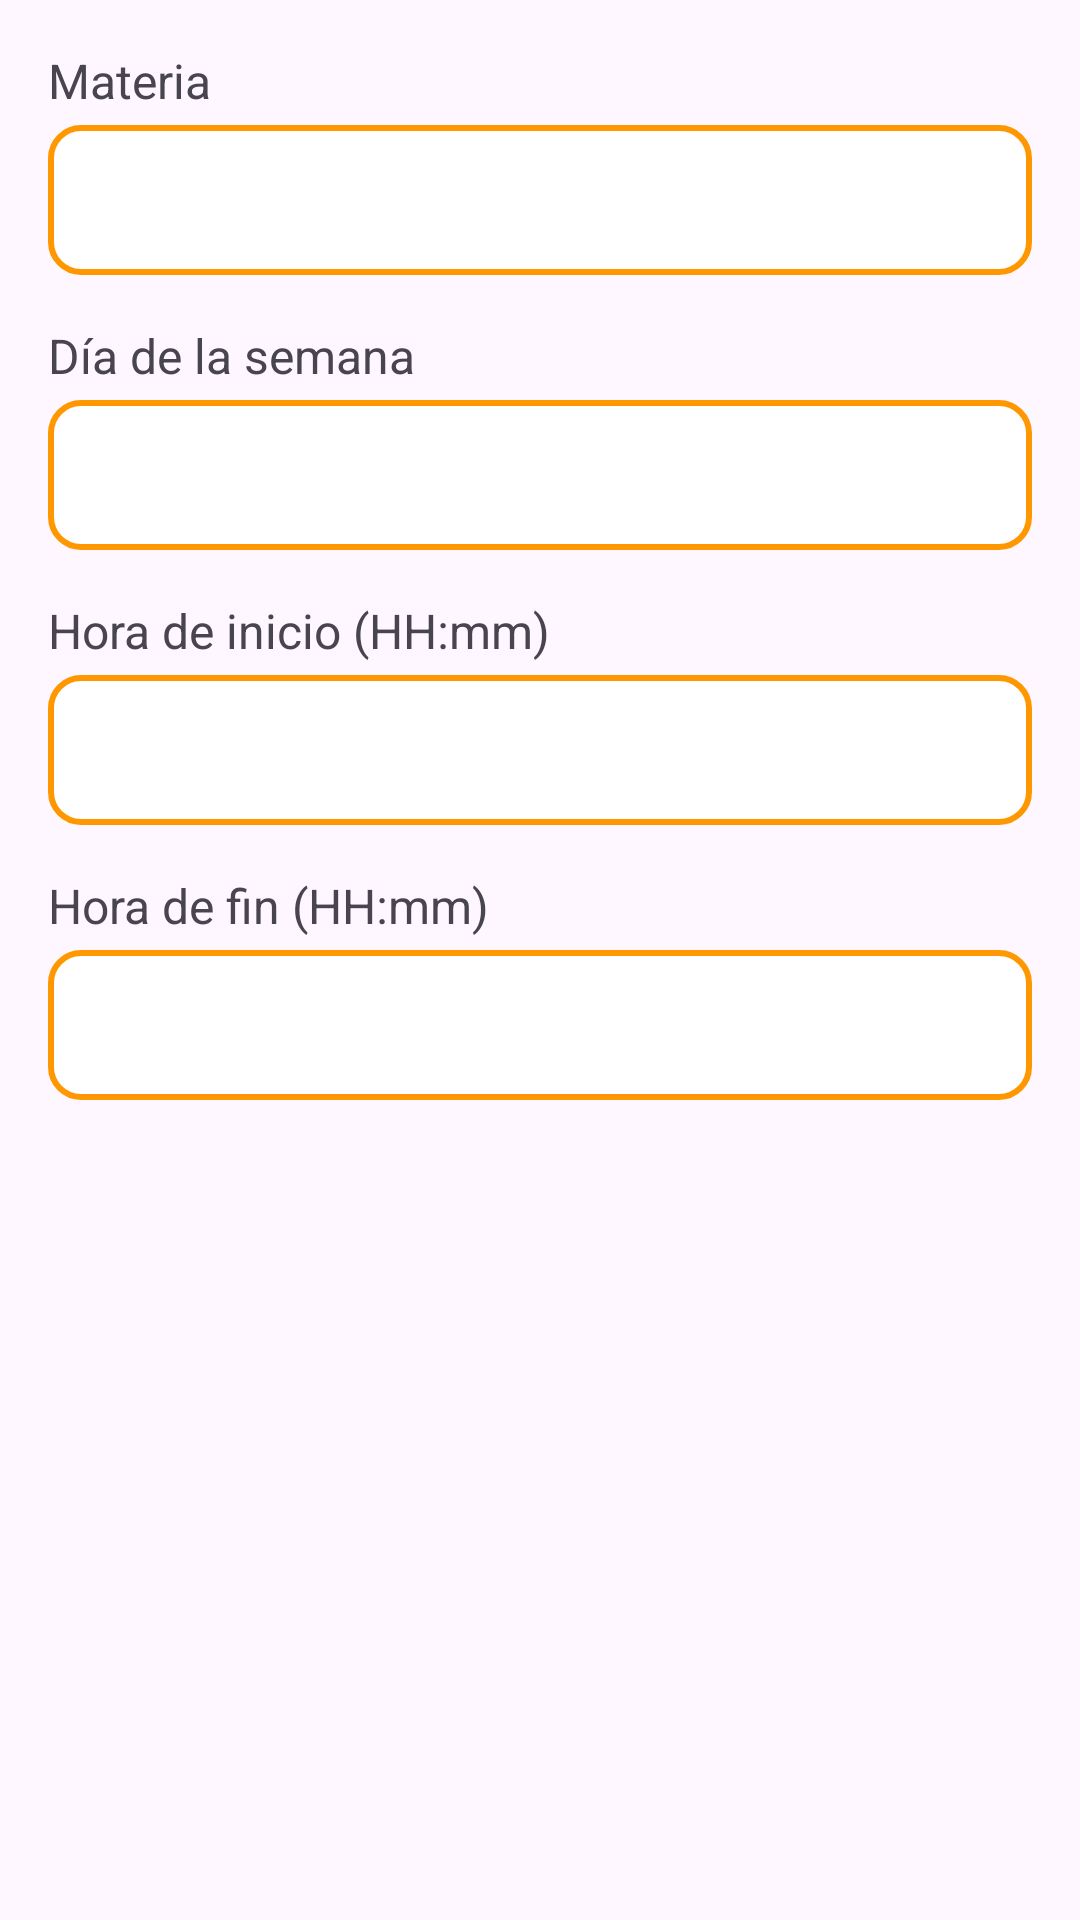

Here is an Android app screen rendered from its layout file. Give the layout XML and the strings, colors and styles it references.
<!-- AndroidManifest.xml: application theme Theme.EstudioAgenda -->
<!-- res/layout/dialog_agregar_horarios.xml -->
<?xml version="1.0" encoding="utf-8"?>
<LinearLayout xmlns:android="http://schemas.android.com/apk/res/android"
    android:layout_width="match_parent"
    android:layout_height="wrap_content"
    android:orientation="vertical"
    android:padding="16dp">

    <TextView
        android:layout_width="match_parent"
        android:layout_height="wrap_content"
        android:text="Materia"
        android:textSize="16sp"
        android:layout_marginBottom="4dp"/>

    <Spinner
        android:id="@+id/spinnerMaterias"
        android:layout_width="match_parent"
        android:layout_height="50dp"
        android:layout_marginBottom="16dp"
        android:background="@drawable/rounded_border" />

    <TextView
        android:layout_width="match_parent"
        android:layout_height="wrap_content"
        android:text="Día de la semana"
        android:textSize="16sp"
        android:layout_marginBottom="4dp"/>

    <Spinner
        android:id="@+id/spinnerDia"
        android:layout_width="match_parent"
        android:layout_height="50dp"
        android:layout_marginBottom="16dp"
        android:background="@drawable/rounded_border" />

    <TextView
        android:layout_width="match_parent"
        android:layout_height="wrap_content"
        android:text="Hora de inicio (HH:mm)"
        android:textSize="16sp"
        android:layout_marginBottom="4dp"/>

    <EditText
        android:id="@+id/etHoraInicio"
        android:layout_width="match_parent"
        android:layout_height="50dp"
        android:layout_marginBottom="16dp"
        android:background="@drawable/rounded_border"
        android:inputType="time" />

    <TextView
        android:layout_width="match_parent"
        android:layout_height="wrap_content"
        android:text="Hora de fin (HH:mm)"
        android:textSize="16sp"
        android:layout_marginBottom="4dp"/>

    <EditText
        android:id="@+id/etHoraFin"
        android:layout_width="match_parent"
        android:layout_height="50dp"
        android:background="@drawable/rounded_border"
        android:inputType="time" />
</LinearLayout>
<!-- resources referenced by this layout -->
<resources>
  <!-- drawable rounded_border (drawable) -->
  <?xml version="1.0" encoding="utf-8"?>
  <shape xmlns:android="http://schemas.android.com/apk/res/android">
      <solid android:color="@android:color/white" /> 
      <stroke
          android:width="2dp"
          android:color="#FF9800" /> 
      <corners android:radius="10dp" /> 
  </shape>
  <style name="Theme.EstudioAgenda" parent="Theme.MaterialComponents.DayNight.DarkActionBar">
          
          <item name="colorPrimary">@color/purple_500</item>
          <item name="colorPrimaryVariant">@color/purple_700</item>
          <item name="colorOnPrimary">@color/white</item>
          
          <item name="colorSecondary">@color/teal_200</item>
          <item name="colorSecondaryVariant">@color/teal_700</item>
          <item name="colorOnSecondary">@color/black</item>
          
          <item name="android:statusBarColor">?attr/colorPrimaryVariant</item>
          
      </style>
  <color name="purple_500">#25368E</color>
  <color name="purple_700">#FF3700B3</color>
  <color name="white">#FFFFFFFF</color>
  <color name="teal_200">#FF03DAC5</color>
  <color name="teal_700">#FF018786</color>
  <color name="black">#FF000000</color>
</resources>
